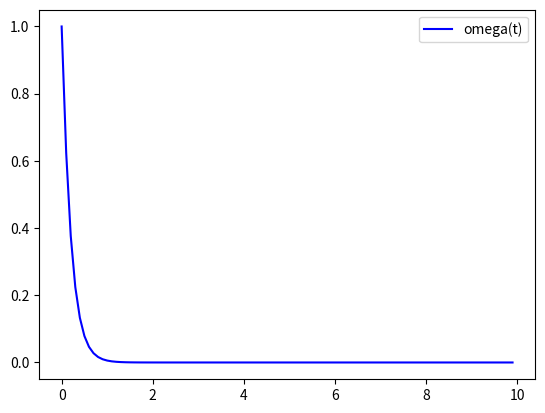

This figure's Python source:
import numpy as np
from scipy.integrate import odeint
import matplotlib.pyplot as plt

# Определяемая величина

t = np.arange(0, 10, 0.1)

# Функция для решения дифф. уравнений

def diff_func(z, t): # z - изменяемая для всей системы
    theta, omega = z # Указание изменяемых функций, через z
    
    # Первое уравнение системы
    dtheta_dt = omega
    
    # Второе уравнение системы
    domega_dt = - b * omega - c * np.sin(omega)
    
    return dtheta_dt, domega_dt

theta0 = np.pi - 0.1
omega0 = 1

# Начальные значения
z0 = theta0, omega0

b = 0.25
c = 5.0

# Решение
sol = odeint(diff_func, z0, t)

# График
plt.plot(t, sol[:, 1], 'b', label = 'omega(t)')

plt.legend()
plt.show()
    